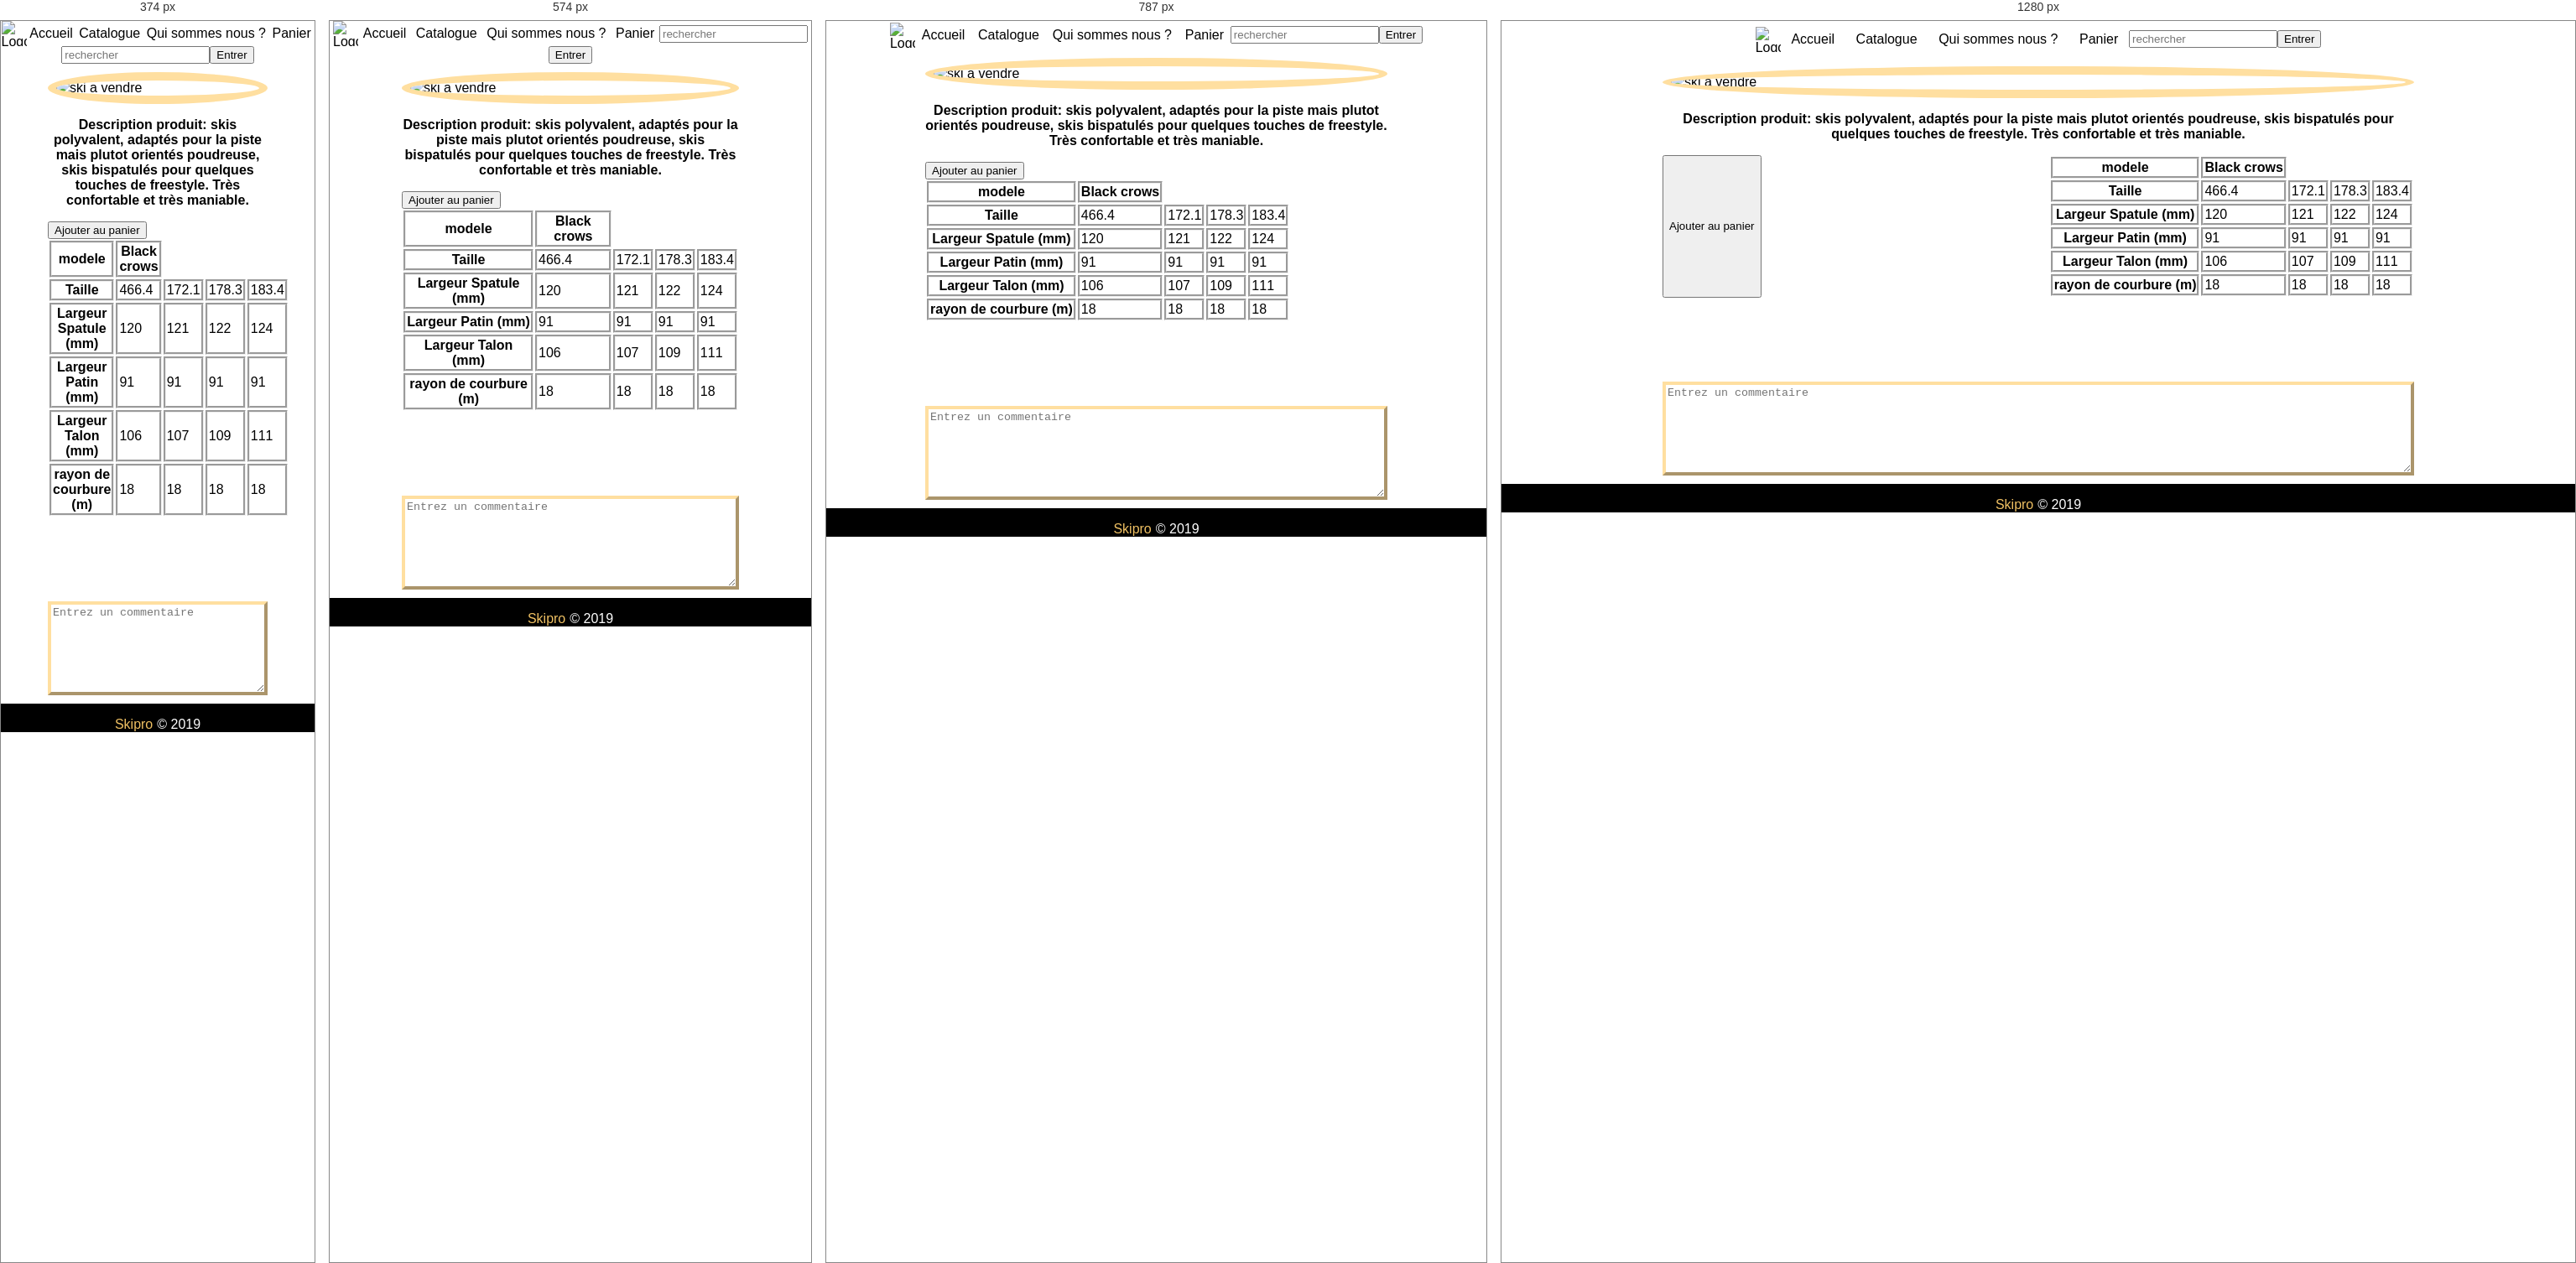
Rendered at 374 px, 574 px, 787 px and 1280 px, left to right.

<!-- file: fiche_produit.html -->
<!DOCTYPE html>
<html>
    <head>
        <meta charset="utf-8">
        <title>SKIPRO | ski</title>
                <link rel="stylesheet" href="style.css">
    </head>
    <body>
    	<header>
			<nav>
				<img src="Images/logosite.png" alt="Logo Skipro">
                <p><a href="">Accueil</a></p>
                <p><a href=" ">Catalogue</a></p>
                <p><a href="">Qui sommes nous ?</a></p>
                <p><a href="">Panier</a></p>
                <input name="recherche" placeholder="rechercher"><button>Entrer</button><!--Rediriger vers la page recherche-->
        	</nav>
        </header>

        <main id="produit">

			<img src="Images/skiavendre.jpg" alt="ski a vendre" />

        	
			<div class="description">
	            <p>
	                Description produit: skis polyvalent, adaptés pour la piste mais plutot orientés poudreuse, skis bispatulés pour quelques touches de freestyle. Très confortable et très maniable.
	            </p>

			</div> 
        
            <button>Ajouter au panier</button>   
        	
			<table>
				<tr>
					<th>modele</th> <th>Black crows</th>
				</tr>
				<tr>
					<th>Taille</th> <td>466.4</td> <td>172.1</td> <td>178.3</td> <td>183.4</td>
				</tr>
				<tr>
					<th>Largeur Spatule (mm)</th> <td>120</td> <td>121</td> <td>122</td> <td>124</td>
				</tr>
				<tr>
					<th>Largeur Patin (mm) </th> <td>91</td> <td>91</td> <td>91</td> <td>91</td>
				</tr>
				<tr>
					<th>Largeur Talon (mm)</th> <td>106</td> <td>107</td> <td>109</td> <td>111</td>
				</tr>
				<tr>
					<th>rayon de courbure (m)</th> <td>18</td> <td>18</td> <td>18</td> <td>18</td>
				</tr>
			</table>
			
	        <textarea placeholder="Entrez un commentaire"></textarea>
	       
	    </main>

		<footer>
			<p>© 2019 <a href=accueil.html>Skipro</a></p> 
		</footer>
	</body>
</html>


/* @media block from style.css */
@media (max-width: 375px) and (max-height: 812px)
{
  #produit
  {
    width: 100%;
    left: 0%;
  }

  #produit img
  {
    width: 90%;
    margin: 10px;
  }
}

/* @media block from style.css */
@media (max-width: 774px)
{
  #commande
  {
    margin-top: 10px; 
  }
}

/* @media block from style.css */
@media (max-width: 800px)
{
  #promotion
  {
    left: 0%;
    width: 100%;
  }

  .presentation img, .bloc-nom img
{
    max-width: 200px;
}
}